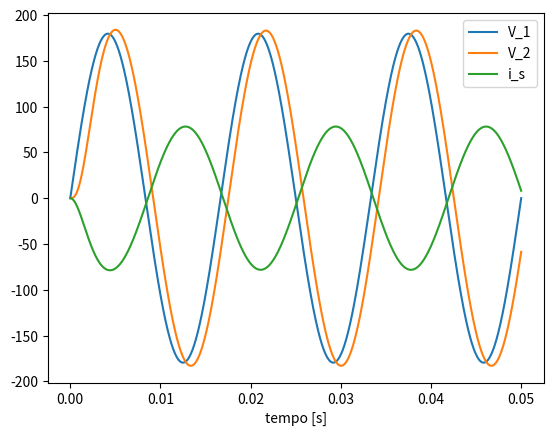

Python code for this plot:
# !/usr/bin/env python3
# -*- coding: utf-8 -*-
"""RLC_circuit.ipynb

Automatically generated by Colaboratory.

Original file is located at
    https://colab.research.google.com/<link-removed>

**Bibliotecas importadas**
"""

import numpy as np
import matplotlib.pyplot as plt

# ------------------------------------ #
# Definicao dos parametros do circuito #
R = 12.0
L = 10.0e-3
C = 50.0e-6

# --------------------------------------- #
# Fonte senoidal de excitacao do circuito #
f = 60.0
T = 1/f
Vs = 127.0
omega = 2*np.pi*f

# ------------------------------------ #
# Definicao de parametros da simulacao #
t_ini = 0.         # tempo de inicio da simulacao
t_end = 3.0*T      # tempo de final de simulacao
deltaT = 10.0e-6   # passo de simulacao/integracao = deltaT

tempo = np.arange(t_ini,t_end+deltaT,deltaT) # vetor de tempo da simulacao
nptos = tempo.shape[-1]  # numero de pontos da simulacao

t_k = t_ini        # tempo atual
t_ant = t_ini      # tempo anterior (t-deltaT)

n = 0  # contador

# ------------------------------------ #
# Definicao da matriz nodal modificada #
MNM = np.zeros((3,3)) # 2 nos + 1 fonte de tensao
vn_k = np.zeros((3,1)) 
JE_k = np.zeros((3,1))

vn_ant = vn_k; # vetor solução anterior

# --------------------------------------------------------------------- #
# Discretizacao do capacitor e indutor com o metodo de Euler regressivo #
Gl = deltaT/L
Gc = C/deltaT
Gr = 1/R

# --------------- #
# Montagem da MNM #
# Contribuição do indutor
MNM[0][0] = MNM[0][0] + Gl
MNM[1][1] = MNM[1][1] + Gl
MNM[0][1] = MNM[0][1] - Gl
MNM[1][0] = MNM[1][0] - Gl
# Contribuição do capacitor
MNM[1][1] = MNM[1][1] + Gc
# Contribuição do resistor
MNM[1][1] = MNM[1][1] + Gr
# Contribuição da fonte de tensão
MNM[2][0] = MNM[2][0] + 1
MNM[0][2] = MNM[0][2] + 1

#MNM = np.array([[+Gl,       -Gl      ,+1.],
#                [-Gl,   (+Gl+Gc+Gr)  , 0.],
#                [+1 ,        0.      , 0.]])

invMNM = np.linalg.inv(MNM) # inversao da matriz nodal modificada

# -------------------------------------------------------------------- #
# saida de variaveis ( tensoes nodais + corrente pela fonte de tensao) #
out1 = np.zeros((nptos))
out2 = np.zeros((nptos))
out3 = np.zeros((nptos))

# ----------------- #
# Loop de simulacao #
while t_k < t_end:
    
    t_k = t_ant + deltaT  # tempo atual da simulacao
    
    # ---------------------------- #
    # Fonte de tensao independente #
    # ---------------------------- #
    vs_k = np.sqrt(2)*Vs*np.sin(omega*t_k)
    
    # ----------------------------------------- #
    # Cálculo das fontes de corrente do passado #
    # ----------------------------------------- #
    vc_ant = vn_ant[1][0] # tensao do no 2 do passado
    Jc_ant = Gc * vc_ant
    JL_ant = -vn_ant[2][0] #  corrente pela fonte de tensao multiplicada por -1
    
    # ----------------------------------------- #
    # Montagem do vetor de fontes independentes #
    # ----------------------------------------- #

    JE_k[0][0] =  - JL_ant
    JE_k[1][0] =  + JL_ant + Jc_ant
    JE_k[2][0] =  + vs_k

#    JE_k = np.array([[-JL_ant],
#                     [+JL_ant+Jc_ant],
#                     [+vs_k]])

    # -------------------------- #
    # Calculo das tensoes nodais #
    # -------------------------- #
    vn_k = np.dot(invMNM,JE_k)
    
    # ----------------------------------------- #
    # Atualizacao das tensoes nodais e contador #
    # ----------------------------------------- #
    n = n + 1
    vn_ant = vn_k
    t_ant = t_k

    # ------------------ #    
    # Saida de variaveis #
    # ------------------ #    
    out1[n] = vn_k[0][0]
    out2[n] = vn_k[1][0]
    out3[n] = vn_k[2][0]

"""**Saída gráfica dos valores simulados (tensões nodais + corrente pela fonte de tensão)**"""

plt.figure()
plt.plot(tempo, out1, tempo, out2, tempo, 5*out3)
plt.xlabel('tempo [s]')
plt.legend(['V_1','V_2','i_s'])
plt.show()

#plt.figure()
#plt.plot(tempo, out1, tempo, out2, tempo, 5*out3)
#plt.xlabel('tempo [s]')
#plt.legend(['V_1','V_2','i_s'])
#plt.show()
